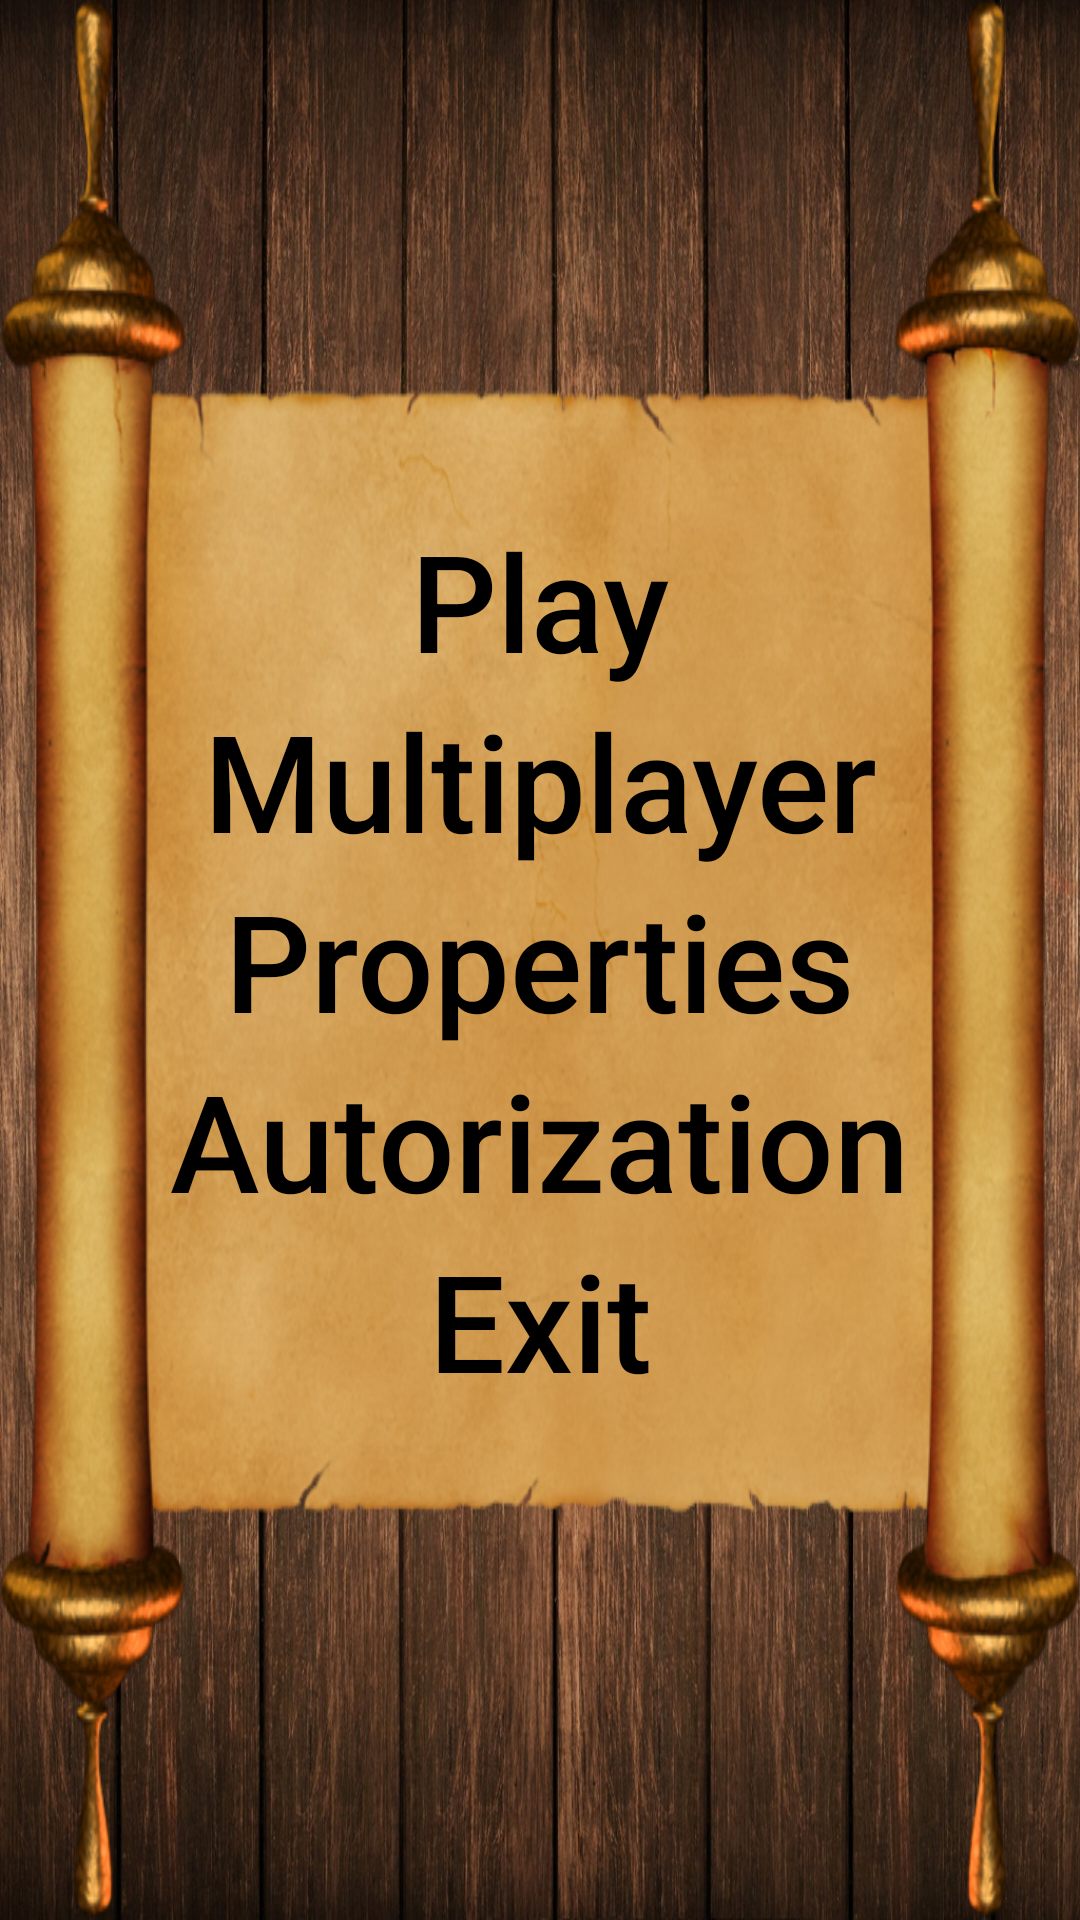

This screen was rendered from an Android layout file. Write that file and the resources it references.
<!-- AndroidManifest.xml: application theme AppTheme -->
<!-- res/layout/main_act.xml -->
<?xml version="1.0" encoding="utf-8"?>
<LinearLayout xmlns:android="http://schemas.android.com/apk/res/android"
    android:orientation="vertical" android:layout_width="match_parent"
    android:layout_height="match_parent"
              android:gravity="center"
              android:id="@+id/fon"
    android:background="@drawable/back1">
<LinearLayout
    android:orientation="vertical"
    android:layout_width="wrap_content"
    android:layout_height="wrap_content"
    android:gravity="center"
    android:background="@drawable/back"
    android:id="@+id/ll">
    <Button
        android:id="@+id/button"
        android:layout_width="wrap_content"
        android:layout_height="wrap_content"
        android:textColor="@color/black"
        android:onClick="play"
        android:text="@string/s1"
        android:background="@null"
        android:textAllCaps="false"
        android:textSize="@dimen/mainMenuItemSize" />
    <Button
        android:textColor="@color/black"
        android:id="@+id/but1"
        android:layout_width="match_parent"
        android:layout_height="wrap_content"
        android:onClick="net"
        android:text="@string/s2"
        android:background="@null"
        android:textAllCaps="false"
        android:textSize="@dimen/mainMenuItemSize" />
    <Button
    android:textColor="@color/black"
    android:id="@+id/but2"
    android:layout_width="wrap_content"
    android:layout_height="wrap_content"
    android:onClick="prop"
    android:text="@string/s3"
    android:background="@null"
    android:textAllCaps="false"
    android:textSize="@dimen/mainMenuItemSize" />
    <Button
        android:textColor="@color/black"
        android:id="@+id/auth"
        android:layout_width="wrap_content"
        android:layout_height="wrap_content"
        android:onClick="auth"
        android:text="@string/s24"
        android:background="@null"
        android:textAllCaps="false"
        android:textSize="@dimen/mainMenuItemSize" />
    <Button
        android:textColor="@color/black"
        android:id="@+id/but3"
        android:layout_width="wrap_content"
        android:layout_height="wrap_content"
        android:onClick="exit"
        android:text="@string/s4"
        android:background="@null"
        android:textAllCaps="false"
        android:textSize="@dimen/mainMenuItemSize" />
</LinearLayout>

</LinearLayout>
<!-- resources referenced by this layout -->
<resources>
  <color name="black">#000000</color>
  <dimen name="mainMenuItemSize">45sp</dimen>
  <!-- drawable back: png bitmap (drawable, 456493 bytes) -->
  <!-- drawable back1: jpg bitmap (drawable, 580977 bytes) -->
  <string name="s1">Play</string>
  <string name="s2">Multiplayer</string>
  <string name="s24">Autorization</string>
  <string name="s3">Properties</string>
  <string name="s4">Exit</string>
  <style name="AppTheme" parent="Theme.AppCompat.Light.DarkActionBar">
          
          <item name="colorPrimary">@color/black</item>
          <item name="colorPrimaryDark">@color/black</item>
          <item name="colorAccent">@color/colorAccent</item>
      </style>
  <color name="colorAccent">#000000</color>
</resources>
